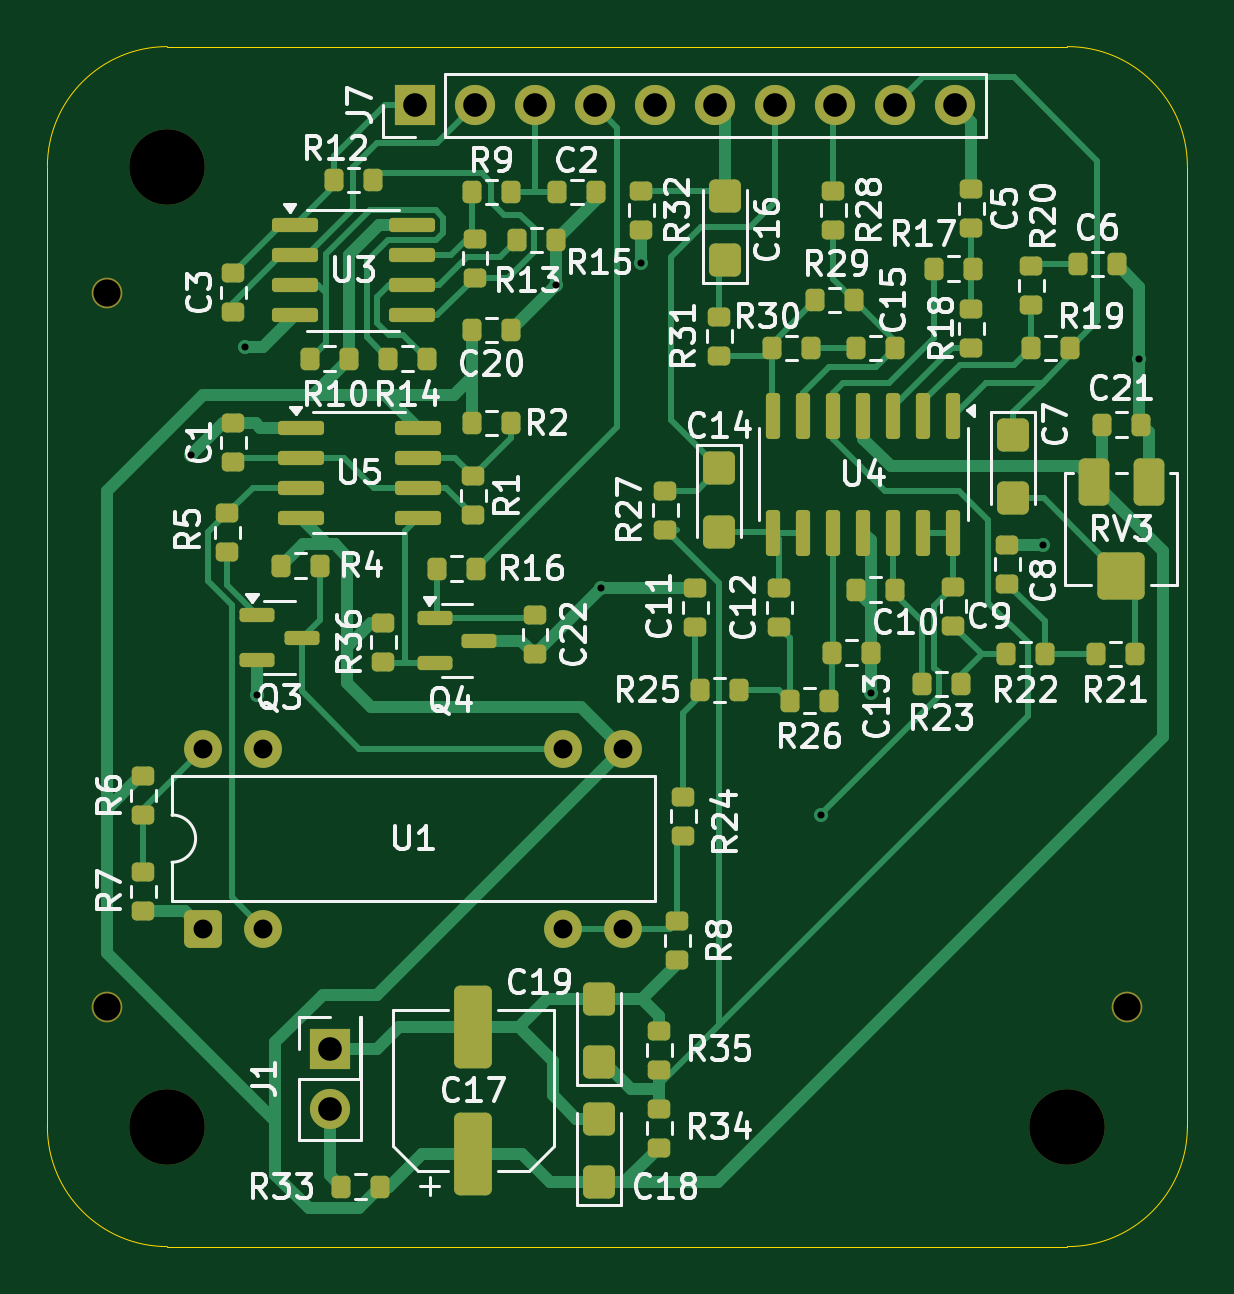
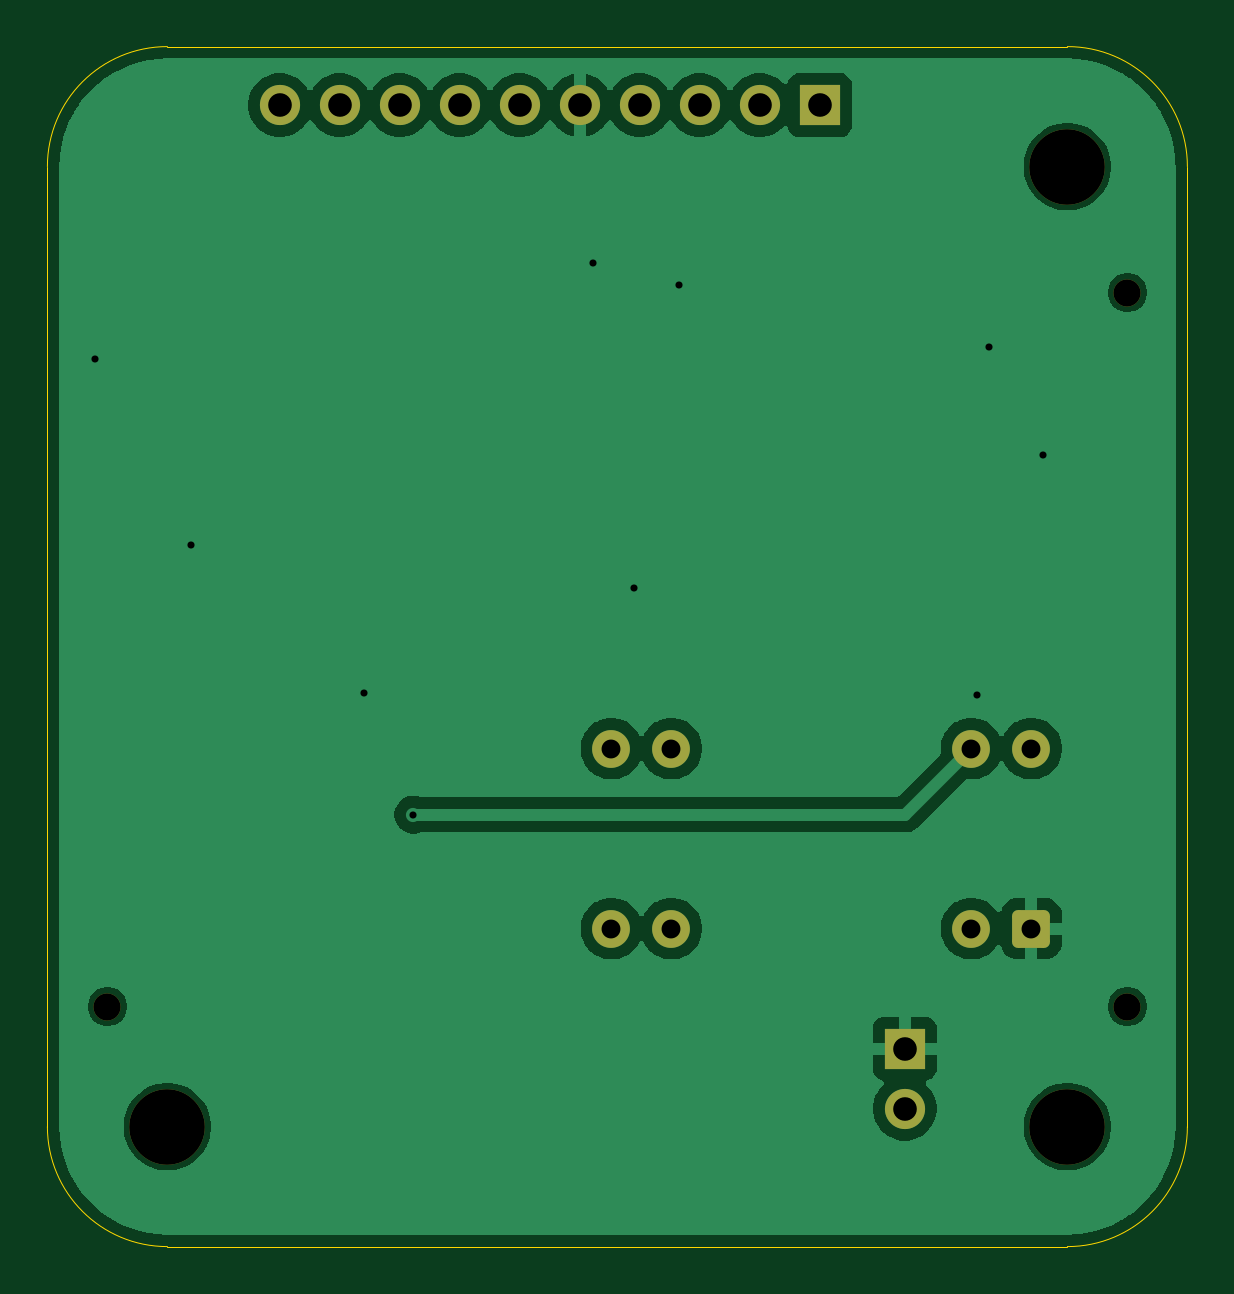
Circuit board: 11 layer files. Board 48.3 x 50.8 mm.
- bottom_copper: chorus-B_Cu.gbr (49791 bytes)
- bottom_mask: chorus-B_Mask.gbr (2147 bytes)
- paste: chorus-B_Paste.gbr (449 bytes)
- bottom_silk: chorus-B_Silkscreen.gbr (450 bytes)
- outline: chorus-Edge_Cuts.gbr (985 bytes)
- top_copper: chorus-F_Cu.gbr (32670 bytes)
- top_mask: chorus-F_Mask.gbr (8563 bytes)
- paste: chorus-F_Paste.gbr (7395 bytes)
- top_silk: chorus-F_Silkscreen.gbr (111185 bytes)
- drill: chorus-NPTH.drl (487 bytes)
- drill: chorus-PTH.drl (965 bytes)

=== bottom_copper: chorus-B_Cu.gbr (49791 bytes, source omitted) ===
=== bottom_mask: chorus-B_Mask.gbr (2147 bytes, source withheld) ===
=== paste: chorus-B_Paste.gbr ===
%TF.GenerationSoftware,KiCad,Pcbnew,9.0.0*%
%TF.CreationDate,2025-04-26T19:09:02+02:00*%
%TF.ProjectId,chorus,63686f72-7573-42e6-9b69-6361645f7063,rev?*%
%TF.SameCoordinates,Original*%
%TF.FileFunction,Paste,Bot*%
%TF.FilePolarity,Positive*%
%FSLAX46Y46*%
G04 Gerber Fmt 4.6, Leading zero omitted, Abs format (unit mm)*
G04 Created by KiCad (PCBNEW 9.0.0) date 2025-04-26 19:09:02*
%MOMM*%
%LPD*%
G01*
G04 APERTURE LIST*
G04 APERTURE END LIST*
M02*

=== bottom_silk: chorus-B_Silkscreen.gbr ===
%TF.GenerationSoftware,KiCad,Pcbnew,9.0.0*%
%TF.CreationDate,2025-04-26T19:09:02+02:00*%
%TF.ProjectId,chorus,63686f72-7573-42e6-9b69-6361645f7063,rev?*%
%TF.SameCoordinates,Original*%
%TF.FileFunction,Legend,Bot*%
%TF.FilePolarity,Positive*%
%FSLAX46Y46*%
G04 Gerber Fmt 4.6, Leading zero omitted, Abs format (unit mm)*
G04 Created by KiCad (PCBNEW 9.0.0) date 2025-04-26 19:09:02*
%MOMM*%
%LPD*%
G01*
G04 APERTURE LIST*
G04 APERTURE END LIST*
M02*

=== outline: chorus-Edge_Cuts.gbr ===
%TF.GenerationSoftware,KiCad,Pcbnew,9.0.0*%
%TF.CreationDate,2025-04-26T19:09:02+02:00*%
%TF.ProjectId,chorus,63686f72-7573-42e6-9b69-6361645f7063,rev?*%
%TF.SameCoordinates,Original*%
%TF.FileFunction,Profile,NP*%
%FSLAX46Y46*%
G04 Gerber Fmt 4.6, Leading zero omitted, Abs format (unit mm)*
G04 Created by KiCad (PCBNEW 9.0.0) date 2025-04-26 19:09:02*
%MOMM*%
%LPD*%
G01*
G04 APERTURE LIST*
%TA.AperFunction,Profile*%
%ADD10C,0.050000*%
%TD*%
G04 APERTURE END LIST*
D10*
X86360000Y-149860000D02*
X124460000Y-149860000D01*
X81280000Y-104140000D02*
X81280000Y-144780000D01*
X124460000Y-99060000D02*
X86360000Y-99060000D01*
X129540000Y-144780000D02*
X129540000Y-104140000D01*
X86360000Y-149860000D02*
G75*
G02*
X81280000Y-144780000I0J5080000D01*
G01*
X81280000Y-104140000D02*
G75*
G02*
X86360000Y-99060000I5080000J0D01*
G01*
X124460000Y-99060000D02*
G75*
G02*
X129540000Y-104140000I0J-5080000D01*
G01*
X129540000Y-144780000D02*
G75*
G02*
X124460000Y-149860000I-5080000J0D01*
G01*
M02*

=== top_copper: chorus-F_Cu.gbr (32670 bytes, source omitted) ===
=== top_mask: chorus-F_Mask.gbr (8563 bytes, source omitted) ===
=== paste: chorus-F_Paste.gbr (7395 bytes, source omitted) ===
=== top_silk: chorus-F_Silkscreen.gbr (111185 bytes, source omitted) ===
=== drill: chorus-NPTH.drl ===
M48
; DRILL file {KiCad 9.0.0} date 2025-04-26T19:09:06+0200
; FORMAT={-:-/ absolute / metric / decimal}
; #@! TF.CreationDate,2025-04-26T19:09:06+02:00
; #@! TF.GenerationSoftware,Kicad,Pcbnew,9.0.0
; #@! TF.FileFunction,NonPlated,1,2,NPTH
FMAT,2
METRIC
; #@! TA.AperFunction,NonPlated,NPTH,ComponentDrill
T1C1.152
; #@! TA.AperFunction,NonPlated,NPTH,ComponentDrill
T2C3.200
%
G90
G05
T1
X83.82Y-109.474
X83.82Y-139.7
X127.0Y-139.7
T2
X86.36Y-104.14
X86.36Y-144.78
X124.46Y-144.78
M30

=== drill: chorus-PTH.drl ===
M48
; DRILL file {KiCad 9.0.0} date 2025-04-26T19:09:06+0200
; FORMAT={-:-/ absolute / metric / decimal}
; #@! TF.CreationDate,2025-04-26T19:09:06+02:00
; #@! TF.GenerationSoftware,Kicad,Pcbnew,9.0.0
; #@! TF.FileFunction,Plated,1,2,PTH
FMAT,2
METRIC
; #@! TA.AperFunction,Plated,PTH,ViaDrill
T1C0.300
; #@! TA.AperFunction,Plated,PTH,ComponentDrill
T2C0.800
; #@! TA.AperFunction,Plated,PTH,ComponentDrill
T3C1.000
%
G90
G05
T1
X87.376Y-116.332
X89.662Y-111.76
X90.17Y-126.492
X102.806Y-109.156
X104.71Y-121.985
X106.426Y-108.204
X114.046Y-131.572
X116.141Y-126.429
X123.444Y-120.142
X127.508Y-112.268
T2
X87.884Y-128.778
X87.884Y-136.398
X90.424Y-128.778
X90.424Y-136.398
X103.124Y-128.778
X103.124Y-136.398
X105.664Y-128.778
X105.664Y-136.398
T3
X93.243Y-141.478
X93.243Y-144.018
X96.837Y-101.537
X99.377Y-101.537
X101.917Y-101.537
X104.457Y-101.537
X106.997Y-101.537
X109.537Y-101.537
X112.077Y-101.537
X114.617Y-101.537
X117.157Y-101.537
X119.697Y-101.537
M30
